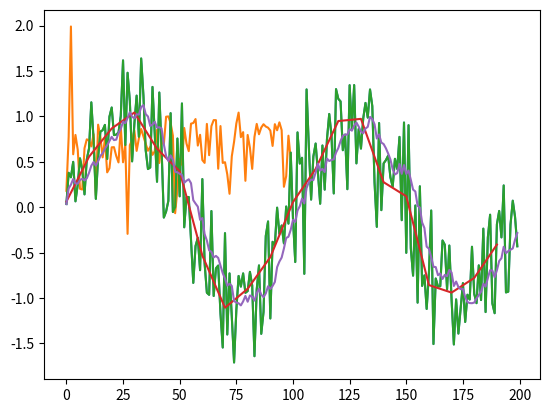

This figure's Python source:
#!/usr/bin/env python
# -*- coding: utf-8 -*-

import matplotlib.pyplot as plt
import numpy as np

x = np.arange(0, 200);
y = np.sin(2 * 3.141 * x / 100)
y_noise = y + np.random.normal(0, 0.4, len(x))

plt.plot(y_noise)
#plt.show()

y_fft = np.fft.fft(y_noise)

plt.plot(np.log10(y_fft[0:int(len(x)/2)]))
#plt.show()

y_lowpass_1 = np.fft.ifft(y_fft[0:int(len(x)/4)])
y_lowpass_2 = np.fft.ifft(y_fft[0:int(len(x)/10)])

y_mean = []
y_mean.append(y_noise[0])

y_last = []
y_last.append(y_noise[0])

for i in range(1, len(x)):
	y_last.append(y_noise[i])
	
	if len(y_last) > 10:
		del y_last[0]

	y_mean.append(np.sum(y_last) / len(y_last))

print(y_mean)
plt.plot(y_noise)
#plt.plot(np.arange(0, 200, 4), y_lowpass_1/2.0)
plt.plot(np.arange(0, 200, 10), y_lowpass_2/5.0)
plt.plot(y_mean)
plt.show()

for i in range(0, len(x)):
	print("(" + str(i) + ", " + str(y_noise[i]) + ")")
		
for i in range(0, int(len(x)/10)):
#	print("(" + str(i*10) + ", " + str(2*np.real(y_lowpass_2[i]/5.0) * np.imag(y_lowpass_2[i]/5.0)) + ")")
	print("(" + str(i*10) + ", " + str(np.real(y_lowpass_2[i]/5.0)) + ")")
	
for i in range(0, len(x)):
	print("(" + str(i) + ", " + str(y_mean[i]) + ")")

